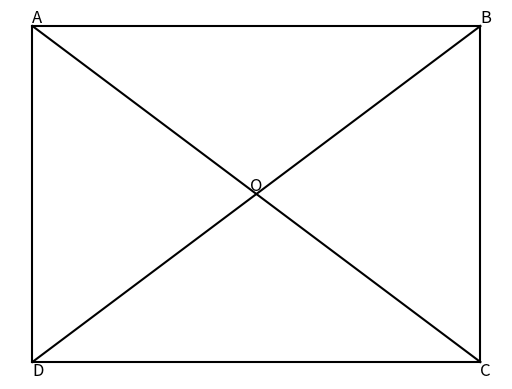

The matplotlib source for this figure:
import matplotlib.pyplot as plt
import numpy as np

# Define the points of the quadrilateral
A = np.array([1, 3])
B = np.array([5, 3])
C = np.array([5, 0])
D = np.array([1, 0])

# Calculate the midpoint of AB and CD
mid_AB = (A + B) / 2
mid_CD = (C + D) / 2

# Calculate the intersection of the diagonals (centroid)
O = (A + C) / 2

# Create a figure and axis
fig, ax = plt.subplots()

# Plot the quadrilateral
ax.plot([A[0], B[0]], [A[1], B[1]], color='k')
ax.plot([B[0], C[0]], [B[1], C[1]], color='k')
ax.plot([C[0], D[0]], [C[1], D[1]], color='k')
ax.plot([D[0], A[0]], [D[1], A[1]], color='k')

# Plot the diagonals
ax.plot([A[0], C[0]], [A[1], C[1]], color='k')
ax.plot([B[0], D[0]], [B[1], D[1]], color='k')

# Add labels
ax.text(A[0], A[1], 'A', fontsize=12, verticalalignment='bottom')
ax.text(B[0], B[1], 'B', fontsize=12, verticalalignment='bottom')
ax.text(C[0], C[1], 'C', fontsize=12, verticalalignment='top')
ax.text(D[0], D[1], 'D', fontsize=12, verticalalignment='top')
ax.text(O[0], O[1], 'O', fontsize=12, verticalalignment='bottom', horizontalalignment='center')

ax.set_xticks([])
ax.set_yticks([])
ax.set_aspect('equal')

plt.box(False)
plt.show()
